Run: headless pygame with SDL's dummy video driver; simulated clock (each Clock.tick advances the game by its frame time, no real sleeping); random seed 0; keys injected as events and as key.get_pressed() state; no mouse input.
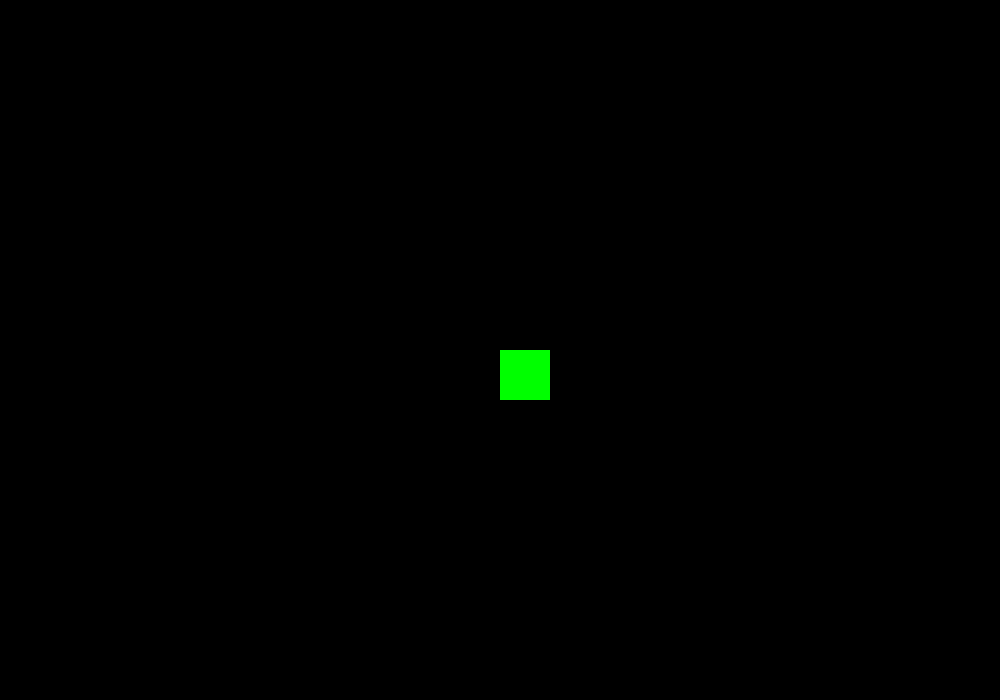
Frame 1 of 4 · flips 1–60 · no input
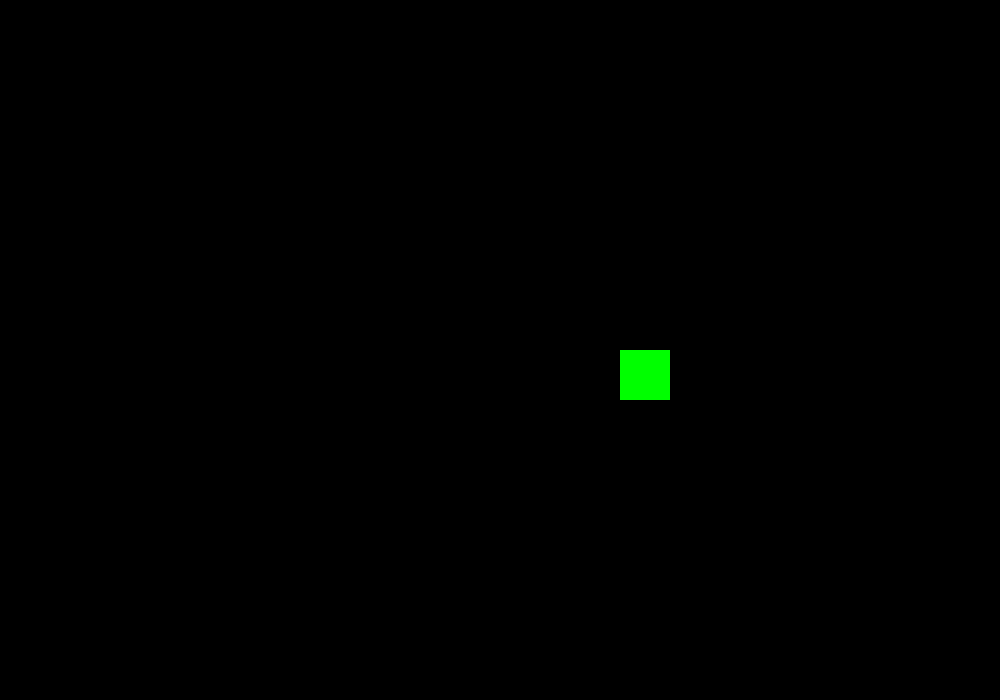
Frame 2 of 4 · flips 61–180 · tapped SPACE, RETURN · held RIGHT (→), D
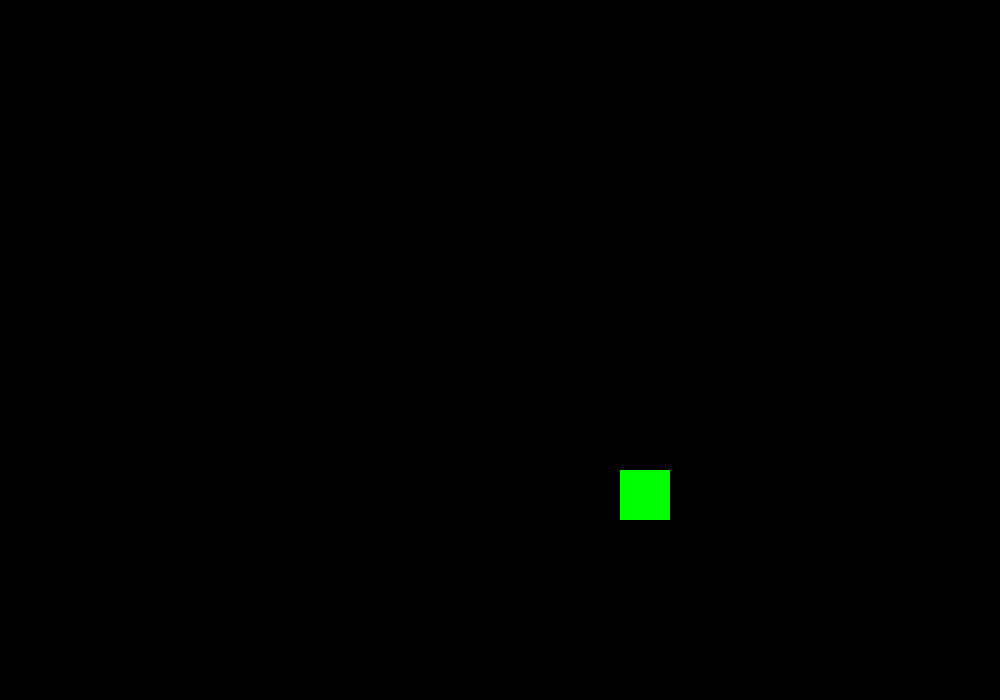
Frame 3 of 4 · flips 181–300 · held DOWN (↓), S
Frame 4 of 4 · flips 301–420 · held LEFT (←), A, UP (↑), W · screen same as frame 1, image omitted

The pygame program that drew these frames:

import pygame
import random
import sys

width = 1000
height = 700
FPS = 200

white = (255,255,255)
black = (0,0,0)
red = (255,0,0)
green = (0,255,0)
blue = (0,0,255)

class Entity(pygame.sprite.Sprite) : 
    def __init__(self) :
        pygame.sprite.Sprite.__init__(self)

class Player(Entity) :
    #sprite for the Player
    def __init__(self) :
        Entity.__init__(self)
        self.image = pygame.Surface((50,50))
        self.playerx= width/2
        self.playery= height/2 
        self.image.fill(green)
        self.rect = pygame.Rect(self.playerx, self.playery, 66,92)
        self.rect.center = (width/2, height/2)  

    def update(self):
        self.rect = pygame.Rect(self.playerx, self.playery, 66, 92)
  

    def moving(self): #걷는 함수, 방향키 > 걷는다. ctrl + 방향키를 누르면 뛸 수 있다.
        key_event = pygame.key.get_pressed()
        if key_event[pygame.K_LEFT]: 
            self.playerx -= 1
        if key_event[pygame.K_LCTRL] and key_event[pygame.K_LEFT]:
            self.playerx -= 2
        if key_event[pygame.K_RIGHT]:
            self.playerx += 1
        if key_event[pygame.K_LCTRL] and key_event[pygame.K_RIGHT]:
            self.playerx += 2
        if key_event[pygame.K_UP]:
            self.playery -= 1
        if key_event[pygame.K_LCTRL] and key_event[pygame.K_UP]:
            self.playery -= 2
        if key_event[pygame.K_DOWN]:
            self.playery += 1
        if key_event[pygame.K_LCTRL] and key_event[pygame.K_DOWN]:
            self.playery += 2


#initialize pygame and create window
pygame.init()
pygame.mixer.init()
screen = pygame.display.set_mode((width, height))
pygame.display.set_caption("Test Game")
clock = pygame.time.Clock()

entities = pygame.sprite.Group()

player = Player()
entities.add(player)


running = True
while running:
    clock.tick(FPS)
    # ALL EVENT PROCESSING SHOULD GO BELOW THIS COMMENT
    for event in pygame.event.get():  # User did something
        if event.type == pygame.QUIT:  # If user clicked close
            running  = False
    # pressed = pygame.key.get_pressed() 
    player.moving()

    screen.fill(black)
    entities.update()
    entities.draw(screen)

    pygame.display.flip()

pygame.quit()
